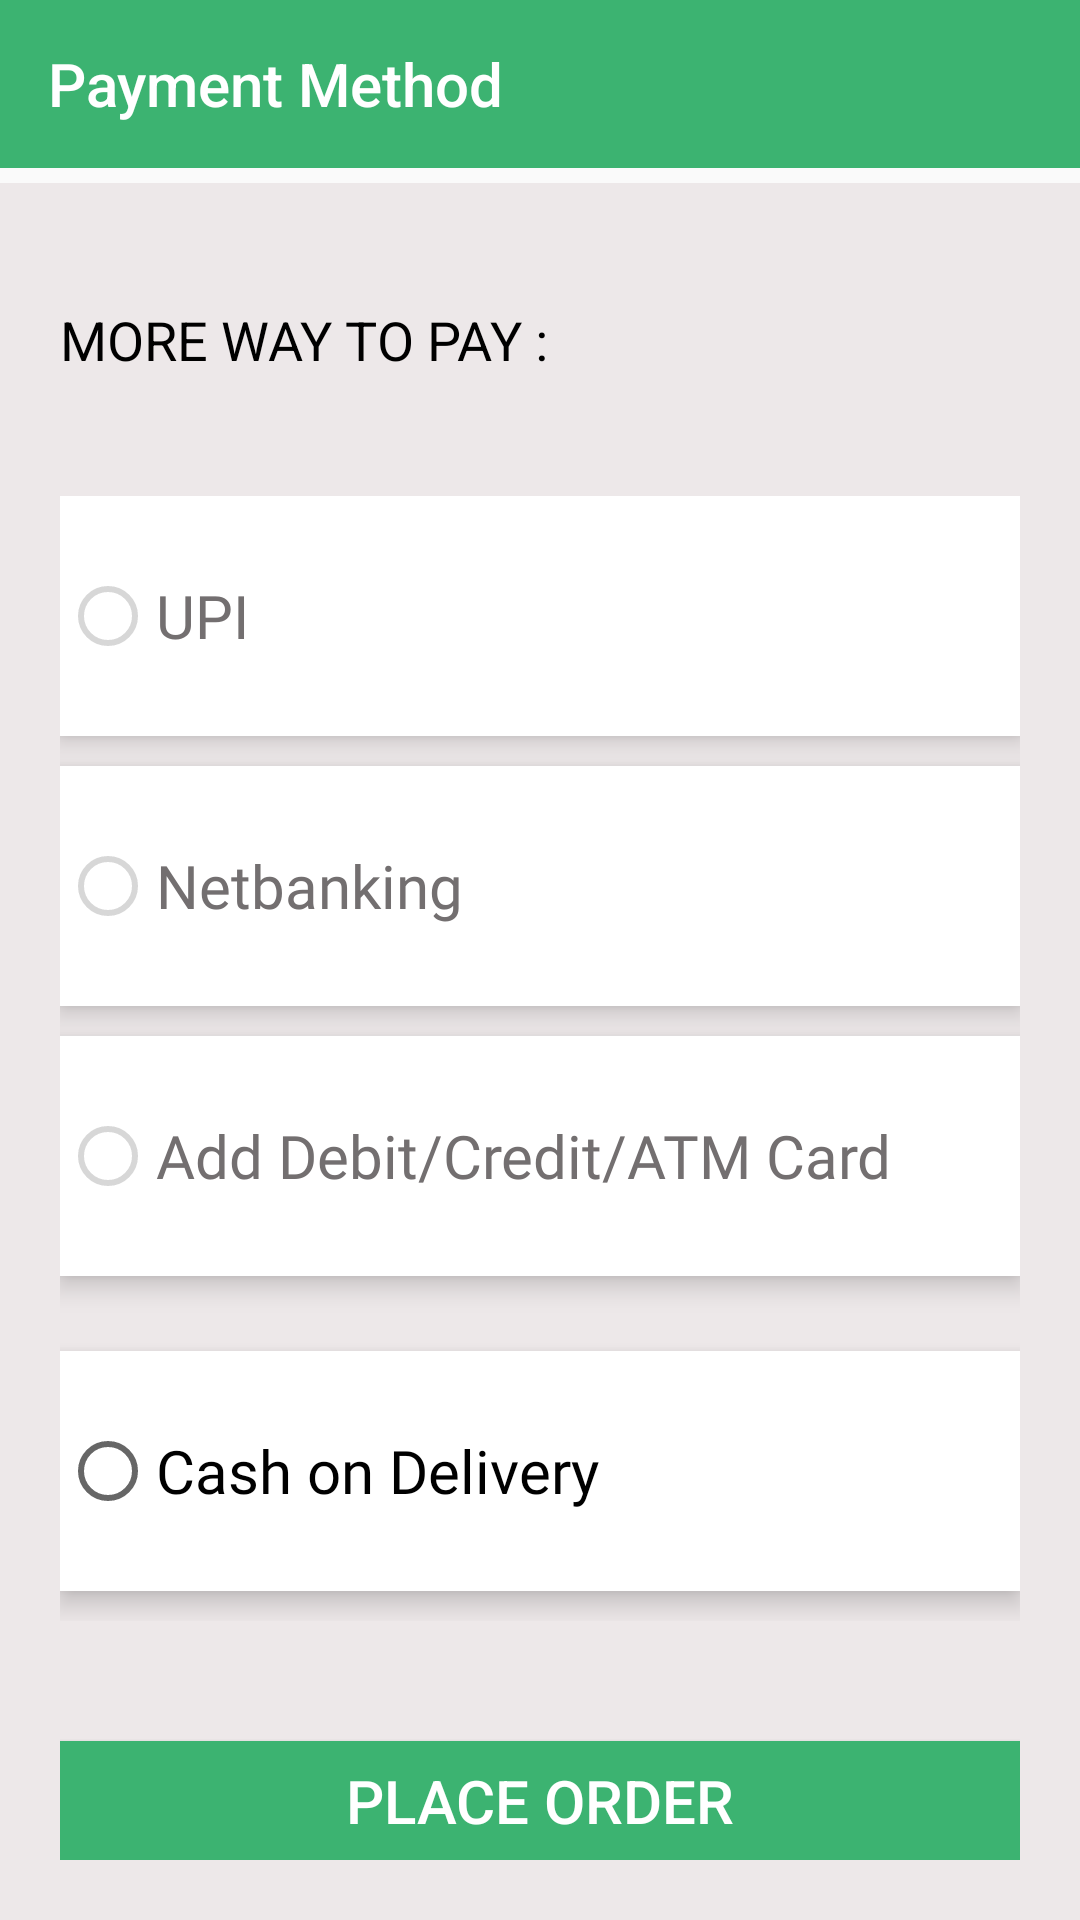

Reconstruct the res/layout file that produces this screen, plus the resources it refers to.
<!-- AndroidManifest.xml: application theme Theme.AgriIndia -->
<!-- res/layout/fragment_payment.xml -->
<?xml version="1.0" encoding="utf-8"?>
<FrameLayout xmlns:android="http://schemas.android.com/apk/res/android"
    xmlns:app="http://schemas.android.com/apk/res-auto"
    xmlns:tools="http://schemas.android.com/tools"
    android:layout_width="match_parent"
    android:layout_height="match_parent"
    tools:context=".Fragments.PaymentFragment">


    <LinearLayout
        android:layout_width="match_parent"
        android:layout_height="match_parent"
        android:orientation="vertical">

        <androidx.appcompat.widget.Toolbar
            android:id="@+id/toolbar"
            android:layout_width="match_parent"
            android:layout_height="wrap_content"
            android:layout_marginBottom="5dp"
            android:background="@color/app"
            android:theme="@style/Theme.AppCompat.Light.DarkActionBar"
            app:title="Payment Method"
            app:titleMarginStart="10dp"
            app:titleTextColor="@color/white" />


        <LinearLayout
            android:layout_width="match_parent"
            android:layout_height="match_parent"
            android:background="#EDE8E9"
            android:orientation="vertical"
            android:padding="20dp">

            <TextView
                android:layout_width="wrap_content"
                android:layout_height="wrap_content"
                android:layout_marginTop="20dp"
                android:text="MORE WAY TO PAY :"
                android:textColor="@color/black"
                android:textSize="18sp" />

            <RadioGroup
                android:id="@+id/payment"
                android:layout_width="match_parent"
                android:layout_height="wrap_content"
                android:layout_marginTop="40dp">

                <RadioButton
                    android:layout_width="match_parent"
                    android:layout_height="80dp"
                    android:background="@color/white"
                    android:elevation="5dp"
                    android:enabled="false"
                    android:fontFamily="@font/antic"
                    android:text="UPI"
                    android:textColor="@color/gray"
                    android:textSize="20dp" />

                <RadioButton
                    android:layout_width="match_parent"
                    android:layout_height="80dp"
                    android:layout_marginTop="10dp"
                    android:background="@color/white"
                    android:elevation="5dp"
                    android:enabled="false"
                    android:fontFamily="@font/antic"
                    android:text="Netbanking"
                    android:textColor="@color/gray"
                    android:textSize="20dp" />

                <RadioButton
                    android:layout_width="match_parent"
                    android:layout_height="80dp"
                    android:layout_marginTop="10dp"
                    android:background="@color/white"
                    android:elevation="5dp"
                    android:enabled="false"
                    android:fontFamily="@font/antic"
                    android:text="Add Debit/Credit/ATM Card"
                    android:textColor="@color/gray"
                    android:textSize="20dp" />

                <RadioButton
                    android:id="@+id/cod"
                    android:layout_width="match_parent"
                    android:layout_height="80dp"
                    android:layout_marginTop="25dp"
                    android:layout_marginBottom="10dp"
                    android:background="@color/white"
                    android:elevation="5dp"
                    android:fontFamily="@font/antic"
                    android:text="Cash on Delivery"
                    android:textColor="@color/black"
                    android:textSize="20dp" />
            </RadioGroup>

            <android.widget.Button
                android:id="@+id/place_order"
                android:layout_width="match_parent"
                android:layout_height="wrap_content"
                android:layout_marginTop="40dp"
                android:background="@color/app"
                android:elevation="8dp"
                android:text="PLACE ORDER"
                android:textColor="@color/white"
                android:textSize="20sp" />

        </LinearLayout>

    </LinearLayout>
</FrameLayout>
<!-- resources referenced by this layout -->
<resources>
  <color name="app">#3cb371</color>
  <color name="black">#FF000000</color>
  <color name="gray">#736F70</color>
  <color name="white">#FFFFFFFF</color>
  <style name="Theme.AgriIndia" parent="Theme.MaterialComponents.DayNight.NoActionBar.Bridge">
          
          <item name="colorPrimary">#03A9F4</item>
          <item name="colorPrimaryVariant">#2196F3</item>
          <item name="colorOnPrimary">@color/white</item>
          
          <item name="colorSecondary">@color/teal_200</item>
          <item name="colorSecondaryVariant">@color/teal_700</item>
          <item name="colorOnSecondary">@color/black</item>
          
          <item name="android:statusBarColor">?attr/colorPrimaryVariant</item>
          
  
      </style>
  <color name="teal_200">#FF03DAC5</color>
  <color name="teal_700">#FF018786</color>
</resources>
